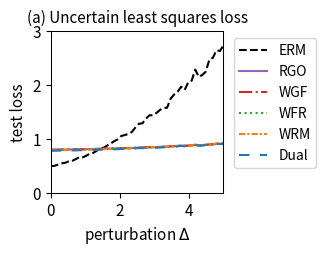

Source code (Python):
import numpy as np
import matplotlib.pyplot as plt
from scipy.optimize import minimize
from scipy.special import logsumexp
import os

# --- 1. 实验设置与参数定义 (已与官方文件对齐) ---
# 定义问题的维度
DIM_M = 20  # 矩阵 A 的行数 (已根据官方数据修正)
DIM_N = 10  # 矩阵 A 的列数 (theta 的维度)

# 定义训练/测试样本数量
N_TRAIN_SAMPLES = 10 # 官方: n_sample = 10
N_TEST_SAMPLES = 500 # 官方: n_test = 500

# 定义分布偏移的扰动范围
DELTA_MIN = 0.0
DELTA_MAX = 5.0 # 官方: disturb_set goes up to 5.0
DELTA_STEPS = 50

# --- DRO 算法超参数 ---
N_EPOCHS = 50 # 外部优化的迭代轮数
LEARNING_RATE = 0.01 # 外部优化 theta 的学习率
LAMBDA_VAL = 0.5 # 正则化参数 lambda
EPSILON = 1 # 熵正则化参数 epsilon
GRAD_CLIP_THRESHOLD = 10.0 # 梯度裁剪阈值，防止梯度爆炸

# RGO (算法2) 特定参数
RGO_SMOOTHNESS_L = 0.5 # 假设的损失函数平滑度 L (需满足 LAMBDA_VAL > L/2)

# WGF (算法3), WFR (算法4), WRM 特定参数
K_INNER_STEPS = 50  # 内部循环迭代次数 K
INNER_STEP_SIZE = 0.01 # 内部循环步长 eta

# WGF, WFR, RGO 特定参数
M_PARTICLES = 10 # 使用的粒子(样本)数量

# WFR (算法4) 特定参数
WFR_WEIGHT_STEP_SIZE = 0.08 # WFR 中权重更新的步长

# Dual 方法特定参数
SINKHORN_SAMPLE_LEVEL = 4 # Dual 方法的蒙特卡洛采样级别

# --- 2. 加载官方数据集 (硬编码以移除 cvxopt 依赖) ---
print("正在加载官方数据集 (硬编码版本)...")
# 从 robls.bin 文件中提取的数据
A0_flat = [
    0.25003787, -0.05917881, -0.23893546, 0.80409824, 0.72834088,
    2.25948004, 0.87784937, -1.17812359, 1.17109974, 0.28661532,
    -1.42182999, -0.21927421, -0.15292762, 0.71754808, 0.10592679,
    -0.23814046, -1.10802367, 0.39683744, -1.1725309, 0.28749557,
    -0.50788541, -0.20682369, -0.70924466, 1.06761948, 0.60617808,
    1.66576254, 0.53493823, -1.17613997, -0.00731161, -0.81914582,
    0.96717266, 0.45028478, -0.50514112, -0.78287997, -0.45783088,
    0.25610097, -0.05563097, 0.06459789, -1.18546002, 0.50803566,
    0.63414537, 0.14602885, 0.1372974, -0.44577387, -1.22220436,
    -0.5683438, -1.09837733, 1.66535667, 0.73258043, -0.8716961,
    -0.19847685, 0.28349911, -0.77011756, 0.4852839, 0.58750813,
    -0.36741047, -0.6121577, 0.19685857, 0.46718984, -0.90855702,
    0.01242276, -0.11043147, 0.24304334, -1.32833193, -1.3675264,
    -2.25982067, -1.2640378, 2.28305282, -1.05578622, 0.07943218,
    1.05624088, 0.63339661, 0.14171268, -0.27125339, 0.31954098,
    0.47400092, 0.49104886, -0.97220237, 1.16475825, -0.35766948,
    -0.14129039, 0.34629778, 0.27283808, 0.19385463, 0.74489924,
    -0.80643975, 0.46229319, -0.72185528, -0.60700379, 0.39633883,
    -0.17306268, -0.85630984, 1.05281347, -0.20078964, -0.02762406,
    -0.2173559, 0.55858143, 0.45636177, 0.59690439, 0.44997981,
    -0.32914406, 0.63877355, -0.54978957, 1.27722309, 2.32632642,
    1.86954783, 1.43689268, -3.03534068, -0.11956323, 0.57975362,
    -0.69181718, -0.84664292, 1.20307884, 0.17007324, -0.49364612,
    -0.0645528, -0.22527475, 0.68055921, -0.82211579, 1.18396751,
    -0.01554297, -0.36476277, 0.2276415, -0.33453183, -0.43262069,
    -0.42015688, 0.09568789, 0.46282388, 0.00129392, 0.05269774,
    -0.05434922, 0.1463768, -0.19314829, -0.04309809, 0.1800566,
    0.0758013, 0.07863755, -0.29762305, 0.10745123, -0.05990911,
    -0.16819982, -0.8766473, 0.45053147, -0.55942491, -0.24564447,
    -1.34767835, 0.00254835, 1.08958615, -0.41981826, 1.21148646,
    -0.47824835, 0.19427199, 0.92158534, -0.03061487, 0.09289388,
    0.1792477, 0.1401624, -0.25336078, 1.226803, 0.29405587,
    -0.30898885, -1.1289769, 0.595893, 0.18832574, 0.60058916,
    0.16113351, 1.64854221, -0.94061951, 0.76110121, 1.14184298,
    -1.59859359, -0.34385834, 0.47790225, 0.06238379, 0.26433977,
    -0.242734, -0.35225751, 0.54663129, -0.1714633, 0.71002153,
    0.34016765, 1.09058028, -1.11635118, 1.70837408, 0.61271254,
    3.67914908, 0.0624467, -1.8808227, 1.39035472, -2.17182231,
    0.36928193, -0.01267536, -1.76752828, 0.33134577, -0.13910061,
    -0.36533788, -1.17162984, 0.8428494, -2.45355302, -0.42316362]
A0 = np.array(A0_flat).reshape(DIM_N, DIM_M).T

A1_flat = [
    -0.09393893, 0.04765061, 0.08725006, 0.02883281, -0.03527996,
    0.24096603, -0.08595977, 0.01464628, -0.09612727, 0.05623319,
    -0.2581709, 0.08827467, -0.14739316, -0.01376602, -0.14168357,
    -0.16558236, -0.25256966, -0.13015733, 0.02835751, 0.06596766,
    0.20684014, 0.08622027, -0.28721148, -0.13754497, -0.01892794,
    -0.33779225, -0.04184211, -0.07936001, 0.04442774, 0.07471207,
    0.12030433, -0.02685792, -0.03124774, 0.19383624, 0.24547024,
    -0.05119187, 0.02073282, -0.12896264, 0.0051813, 0.10233319,
    -0.07948119, 0.01741243, 0.00468091, -0.08351192, -0.07216189,
    0.25132917, -0.1342034, -0.06650293, -0.20112101, -0.0127605,
    0.05303795, -0.07046935, 0.04606528, -0.09669583, 0.16954322,
    -0.00417679, 0.10403817, 0.29150618, 0.05853078, 0.17825112,
    0.03356633, -0.04150648, -0.12339524, -0.0514402, 0.15483574,
    0.11530659, -0.13832853, -0.0257582, -0.17375835, 0.04098843,
    0.12954338, -0.09990791, -0.37379708, 0.09314519, 0.42872754,
    0.07165813, 0.03989949, 0.03797338, 0.12829636, 0.27908777,
    0.20383267, -0.02610418, 0.00230751, 0.03293295, -0.11423502,
    0.15478255, 0.02164525, 0.20816195, -0.02587464, 0.22076043,
    -0.25384533, 0.24365111, -0.20299506, -0.14051634, 0.00667515,
    -0.1944836, 0.06237194, 0.07291878, 0.17651184, -0.05407635,
    0.05594454, 0.03306775, 0.09413165, 0.08448313, -0.13266768,
    0.23618908, -0.05108297, -0.12184735, -0.13316605, 0.15977716,
    -0.02131638, 0.36149793, -0.02653721, -0.01890421, 0.05498191,
    -0.15762704, -0.03713547, -0.2113691, 0.14024251, 0.04046613,
    -0.1639696, 0.00930475, -0.05300977, 0.18566788, 0.18240795,
    0.08798762, 0.06568312, 0.10704911, -0.10257525, 0.0487188,
    -0.05319662, 0.11554448, -0.02374554, 0.25058364, 0.02304798,
    0.17001783, -0.00472515, -0.20071081, 0.04884632, -0.02655859,
    -0.18579019, 0.03065855, 0.03625509, -0.04897825, 0.18408415,
    -0.10662118, -0.12523171, -0.00032533, 0.05295227, -0.06800657,
    -0.0358668, -0.14467003, 0.26926707, 0.25989514, -0.20341141,
    0.25926511, -0.1197638, -0.04066245, 0.07423111, -0.04334816,
    0.17898445, 0.16340759, -0.21336437, -0.14274356, -0.10159267,
    0.05628148, -0.05793711, 0.09441796, 0.03046191, -0.1359604,
    0.01869776, -0.10001108, -0.08408689, 0.1864732, -0.22027781,
    -0.26938099, 0.06573703, -0.20788274, -0.01879786, 0.03274622,
    -0.0357562, -0.07623542, -0.02503547, 0.16157046, -0.0854077,
    0.08095394, -0.08348604, 0.07650048, -0.09684555, 0.15938316,
    0.02496594, 0.21322543, 0.04295515, 0.11588688, 0.17270499,
    0.05806273, -0.05163153, -0.01504851, -0.12892051, -0.27503139]
A1 = np.array(A1_flat).reshape(DIM_N, DIM_M).T

b_flat = [
    0.14999607, 0.54203757, 0.25440882, -0.30724069, -0.41711183,
    1.13680483, 0.39131381, 1.60514782, 0.82589231, 1.47039036,
    -1.37890689, -0.26017207, 0.99476817, 1.83403368, -1.71591032,
    0.08693171, 1.95567435, 0.16145377, -0.62868836, -1.43882447]
b = np.array(b_flat)

print("官方数据集加载成功。")

# --- 3. 数据生成函数 ---
def generate_training_data(n_samples):
    # 官方代码使用 U[-0.5, 0.5] 作为基础训练分布
    return np.random.uniform(-0.5, 0.5, n_samples)

def generate_test_data(n_samples, delta):
    # 官方代码使用 U[-0.5*(1+delta), 0.5*(1+delta)] 作为测试分布
    lower_bound = -0.5 * (1 + delta)
    upper_bound = 0.5 * (1 + delta)
    return np.random.uniform(lower_bound, upper_bound, n_samples)

# --- 4. 核心函数定义 (Vectorized & Loss Corrected) ---
def loss_function(theta, z):
    """ 计算单个样本或一批样本 z 的损失 f_theta(z) (平方和) """
    z = np.atleast_1d(z)
    A_z = A0[np.newaxis, :, :] + z[:, np.newaxis, np.newaxis] * A1[np.newaxis, :, :]
    residual = A_z @ theta - b[np.newaxis, :]
    # 已修正: 使用平方和 (sum of squares), 而非均方误差 (mean squared error)
    loss = np.sum(residual**2, axis=1)/DIM_M
    return loss.squeeze()

def loss_grad_theta(theta, z):
    """ 计算损失函数关于 theta 的梯度 (对应平方和损失) """
    z = np.atleast_1d(z)
    A_z = A0[np.newaxis, :, :] + z[:, np.newaxis, np.newaxis] * A1[np.newaxis, :, :]
    residual = A_z @ theta - b[np.newaxis, :]
    grad = 2 * (A_z.transpose(0, 2, 1) @ residual[:, :, np.newaxis]).squeeze(axis=2)
    return grad.squeeze()

def loss_grad_z(theta, z):
    """ 计算损失函数关于 z 的梯度 (对应平方和损失) """
    z = np.atleast_1d(z)
    A_z = A0[np.newaxis, :, :] + z[:, np.newaxis, np.newaxis] * A1[np.newaxis, :, :]
    residual = A_z @ theta - b[np.newaxis, :]
    grad_A_z = A1 @ theta
    grad = 2 * np.sum(residual * grad_A_z[np.newaxis, :], axis=1)
    return grad.squeeze()

# --- 5. ERM (经验风险最小化) 实现 ---
def erm_objective_function(theta, xi_samples):
    """ 计算 ERM 的目标函数值（平均损失）"""
    return np.mean(loss_function(theta, xi_samples))

def solve_erm(xi_train_samples):
    """ 使用优化器求解 ERM 问题 """
    initial_theta = np.zeros(DIM_N)
    result = minimize(
        erm_objective_function, initial_theta, args=(xi_train_samples,), method='BFGS')
    if not result.success:
        print("警告: ERM 优化过程可能未收敛。")
    return result.x

# --- 6. RGO (算法2) 实现 (Vectorized) ---
def solve_rgo(xi_train_samples):
    """ 使用 RGO 算法求解 Sinkhorn DRO """
    theta = np.zeros(DIM_N)
    num_train = len(xi_train_samples)
    
    def rgo_inner_objective(z, xi, current_theta):
        l = loss_function(current_theta, z.flatten()).reshape(z.shape)
        penalty = (z - xi)**2
        return -l / (LAMBDA_VAL * EPSILON) + penalty / EPSILON

    def rgo_inner_objective_grad_z(z, xi, current_theta):
        grad_l_z = loss_grad_z(current_theta, z)
        grad_penalty = 2 * (z - xi)
        return -grad_l_z / (LAMBDA_VAL * EPSILON) + grad_penalty
    
    for epoch in range(N_EPOCHS):
        z_k = xi_train_samples.copy()
        for _ in range(K_INNER_STEPS):
            grad = rgo_inner_objective_grad_z(z_k, xi_train_samples, theta)
            z_k -= INNER_STEP_SIZE * grad
        z_star_batch = z_k

        variance = (LAMBDA_VAL * EPSILON) / (2 * LAMBDA_VAL - RGO_SMOOTHNESS_L)
        if variance <= 0: variance = 1e-6
        std_dev = np.sqrt(variance)
        
        z_star_expanded = z_star_batch[:, np.newaxis]
        xi_expanded = xi_train_samples[:, np.newaxis]
        
        final_accepted_samples = np.zeros((num_train, M_PARTICLES))
        active_flags = np.ones((num_train, M_PARTICLES), dtype=bool)
        
        for _ in range(100):
            if not np.any(active_flags): break
            proposals = np.random.normal(0, std_dev, size=(num_train, M_PARTICLES))
            z_candidates = z_star_expanded + proposals
            f_val_candidates = rgo_inner_objective(z_candidates, xi_expanded, theta)
            f_val_star = rgo_inner_objective(z_star_expanded, xi_expanded, theta)
            log_accept_prob = -f_val_candidates + f_val_star - (proposals**2 / (2*variance))
            acceptance_mask = np.log(np.random.rand(num_train, M_PARTICLES)) < log_accept_prob
            newly_accepted = acceptance_mask & active_flags
            final_accepted_samples[newly_accepted] = z_candidates[newly_accepted]
            active_flags[newly_accepted] = False

        if np.any(active_flags):
            final_accepted_samples[active_flags] = z_star_expanded[active_flags]

        all_grads = loss_grad_theta(theta, final_accepted_samples.flatten())
        avg_particle_grads = all_grads.reshape(num_train, M_PARTICLES, -1).mean(axis=1)
        total_grad = avg_particle_grads.sum(axis=0)
        
        avg_grad = total_grad / num_train
        grad_norm = np.linalg.norm(avg_grad)
        if grad_norm > GRAD_CLIP_THRESHOLD:
            avg_grad = avg_grad * GRAD_CLIP_THRESHOLD / grad_norm
        theta -= LEARNING_RATE * avg_grad
        
    return theta

# --- 7. Wasserstein Gradient Flow (WGF) 实现 (Vectorized) ---
def solve_wgf(xi_train_samples):
    """ 使用 Wasserstein Gradient Flow (WGF) 求解 Sinkhorn DRO """
    theta = np.zeros(DIM_N)
    num_train = len(xi_train_samples)
    
    def f_bar_grad_z(z, xi, current_theta):
        grad_f = loss_grad_z(current_theta, z)
        return grad_f - 2 * LAMBDA_VAL * (z - xi)

    for epoch in range(N_EPOCHS):
        particles = np.tile(xi_train_samples[:, np.newaxis], (1, M_PARTICLES))
        for _ in range(K_INNER_STEPS):
            particles_flat = particles.flatten()
            xi_expanded = np.repeat(xi_train_samples, M_PARTICLES)
            grad = f_bar_grad_z(particles_flat, xi_expanded, theta)
            noise = np.random.normal(0, 1, size=particles_flat.shape)
            updated_particles_flat = particles_flat + INNER_STEP_SIZE * grad + np.sqrt(2 * INNER_STEP_SIZE * LAMBDA_VAL * EPSILON) * noise
            particles = updated_particles_flat.reshape(num_train, M_PARTICLES)

        all_grads = loss_grad_theta(theta, particles.flatten())
        avg_particle_grads = all_grads.reshape(num_train, M_PARTICLES, -1).mean(axis=1)
        total_grad = avg_particle_grads.sum(axis=0)
            
        avg_grad = total_grad / num_train
        grad_norm = np.linalg.norm(avg_grad)
        if grad_norm > GRAD_CLIP_THRESHOLD:
            avg_grad = avg_grad * GRAD_CLIP_THRESHOLD / grad_norm
        theta -= LEARNING_RATE * avg_grad
        
    return theta

# --- 8. WFR Flow (算法4) 实现 (Vectorized) ---
def solve_wfr(xi_train_samples):
    """ 使用 WFR Flow 求解 Sinkhorn DRO """
    theta = np.zeros(DIM_N)
    num_train = len(xi_train_samples)
    
    def f_bar_grad_z(z, xi, current_theta):
        grad_f = loss_grad_z(current_theta, z)
        return grad_f - 2 * LAMBDA_VAL * (z - xi)

    for epoch in range(N_EPOCHS):
        particles = np.tile(xi_train_samples[:, np.newaxis], (1, M_PARTICLES))
        weights = np.full((num_train, M_PARTICLES), 1.0 / M_PARTICLES)
        
        for _ in range(K_INNER_STEPS):
            particles_flat = particles.flatten()
            xi_expanded = np.repeat(xi_train_samples, M_PARTICLES)
            grad = f_bar_grad_z(particles_flat, xi_expanded, theta)
            noise = np.random.normal(0, 1, size=particles_flat.shape)
            updated_particles_flat = particles_flat + INNER_STEP_SIZE * grad + np.sqrt(2 * INNER_STEP_SIZE * LAMBDA_VAL * EPSILON) * noise
            particles = updated_particles_flat.reshape(num_train, M_PARTICLES)
            f_bar_val = loss_function(theta, particles.flatten()).reshape(particles.shape) - LAMBDA_VAL * (particles - xi_train_samples[:, np.newaxis])**2
            weights = (weights**(1 - LAMBDA_VAL * EPSILON * WFR_WEIGHT_STEP_SIZE)) * np.exp(WFR_WEIGHT_STEP_SIZE * f_bar_val)
            sum_weights = np.sum(weights, axis=1, keepdims=True)
            weights /= (sum_weights + 1e-9)

        all_grads = loss_grad_theta(theta, particles.flatten()).reshape(num_train, M_PARTICLES, -1)
        weighted_grads = np.sum(weights[:, :, np.newaxis] * all_grads, axis=1)
        total_grad = np.sum(weighted_grads, axis=0)
        
        avg_grad = total_grad / num_train
        grad_norm = np.linalg.norm(avg_grad)
        if grad_norm > GRAD_CLIP_THRESHOLD:
            avg_grad = avg_grad * GRAD_CLIP_THRESHOLD / grad_norm
        theta -= LEARNING_RATE * avg_grad
        
    return theta

# --- 9. WRM (Wasserstein Robust Method) 实现 (Vectorized) ---
def solve_wrm(xi_train_samples):
    """ 使用 WRM (确定性内部优化) 求解 """
    theta = np.zeros(DIM_N)
    num_train = len(xi_train_samples)
    
    def f_bar_grad_z(z, xi, current_theta):
        grad_f = loss_grad_z(current_theta, z)
        return grad_f - 2 * LAMBDA_VAL * (z - xi)

    for epoch in range(N_EPOCHS):
        z_k = xi_train_samples.copy()
        for _ in range(K_INNER_STEPS):
            grad = f_bar_grad_z(z_k, xi_train_samples, theta)
            z_k += INNER_STEP_SIZE * grad
        total_grad = loss_grad_theta(theta, z_k).sum(axis=0)
        avg_grad = total_grad / num_train
        grad_norm = np.linalg.norm(avg_grad)
        if grad_norm > GRAD_CLIP_THRESHOLD:
            avg_grad = avg_grad * GRAD_CLIP_THRESHOLD / grad_norm
        theta -= LEARNING_RATE * avg_grad
        
    return theta

# --- 10. Dual Method (对偶方法) 实现 (Vectorized) ---
def solve_dual(xi_train_samples):
    """ 使用对偶方法求解 Sinkhorn DRO """
    theta = np.zeros(DIM_N)
    num_train = len(xi_train_samples)
    
    levels = np.arange(SINKHORN_SAMPLE_LEVEL + 1)
    numerators = 2.0**(-levels)
    denominator = 2.0 - 2.0**(-SINKHORN_SAMPLE_LEVEL)
    probabilities = numerators / denominator
    
    for _ in range(N_EPOCHS):
        sampled_level = np.random.choice(levels, p=probabilities)
        m = 2**sampled_level
        
        noise = np.random.randn(num_train, m) * np.sqrt(EPSILON)
        z_samples = xi_train_samples[:, np.newaxis] + noise
        v = loss_function(theta, z_samples.flatten()).reshape(num_train, m) / (LAMBDA_VAL * EPSILON)
        v_max = np.max(v, axis=1, keepdims=True)
        weights = np.exp(v - v_max) 
        weights /= np.sum(weights, axis=1, keepdims=True)
        grads = loss_grad_theta(theta, z_samples.flatten()).reshape(num_train, m, -1)
        weighted_grads = np.sum(weights[:, :, np.newaxis] * grads, axis=1)
        total_grad = np.sum(weighted_grads, axis=0)
        avg_grad = total_grad / num_train
        grad_norm = np.linalg.norm(avg_grad)
        if grad_norm > GRAD_CLIP_THRESHOLD:
            avg_grad = avg_grad * GRAD_CLIP_THRESHOLD / grad_norm
        theta -= LEARNING_RATE * avg_grad
        
    return theta

# --- 11. 实验执行与评估 ---
def run_experiment():
    """ 执行完整的实验流程 """
    xi_train = generate_training_data(N_TRAIN_SAMPLES)
    
    print("正在求解 ERM 模型...")
    theta_erm = solve_erm(xi_train)
    print("正在求解 RGO 模型...")
    theta_rgo = solve_rgo(xi_train)
    print("正在求解 WGF 模型...")
    theta_wgf = solve_wgf(xi_train)
    print("正在求解 WFR 模型...")
    theta_wfr = solve_wfr(xi_train)
    print("正在求解 WRM 模型...")
    theta_wrm = solve_wrm(xi_train)
    print("正在求解 Dual 模型...")
    theta_dual = solve_dual(xi_train)
    print("所有模型求解完成。")

    delta_values = np.linspace(DELTA_MIN, DELTA_MAX, DELTA_STEPS)
    results = {'ERM': [], 'RGO': [], 'WGF': [], 'WFR': [], 'WRM': [], 'Dual': []}
    models = {
        'ERM': theta_erm, 'RGO': theta_rgo, 'WGF': theta_wgf, 
        'WFR': theta_wfr, 'WRM': theta_wrm, 'Dual': theta_dual
    }

    print("正在评估所有模型...")
    for delta in delta_values:
        xi_test = generate_test_data(N_TEST_SAMPLES, delta)
        for name, theta in models.items():
            test_loss = erm_objective_function(theta, xi_test)
            results[name].append(test_loss)
            
    print("评估完成。")
    return delta_values, results

# --- 12. 结果可视化 ---
def plot_results(delta_values, results):
    """ 绘制所有模型损失随扰动 delta 变化的曲线 """
    fig, ax = plt.subplots(figsize=(3.5, 2.613), dpi=300)

    styles = {
        'ERM': {'color': 'k', 'linestyle': '--'},
        'RGO': {'color': '#9467bd', 'linestyle': '-'}, 
        'WGF': {'color': '#d62728', 'linestyle': '-.'},
        'WFR': {'color': '#2ca02c', 'linestyle': ':'},
        'WRM': {'color': '#ff7f0e', 'linestyle': (0, (3, 1, 1, 1))}, # orange, dashdotdot
        'Dual': {'color': '#1f77b4', 'linestyle': (0, (5, 5))} # blue, dashed
    }
    
    for name, losses in results.items():
        ax.plot(delta_values, losses, linewidth=1.5, label=name, **styles[name])

    ax.set_title('(a) Uncertain least squares loss', fontsize=11)
    ax.set_xlabel('perturbation $\Delta$', fontsize=11)
    ax.set_ylabel('test loss', fontsize=11)
    ax.tick_params(axis='both', which='major', labelsize=11)
    for spine in ax.spines.values():
        spine.set_linewidth(0.75)
    ax.set_xlim(0, 5.0) # 已更新X轴范围
    ax.set_ylim(0,3) # Y轴从0开始
    ax.grid(False)
    ax.legend(fontsize=10)
    ax.legend(loc='upper left', bbox_to_anchor=(1.02, 1))
    plt.tight_layout()
    plt.savefig('uncertain_least_squares_results.png', dpi=300)
    plt.show()

# --- 主程序入口 ---
if __name__ == '__main__':
    with np.errstate(all='ignore'):
        delta_vals, all_results = run_experiment()
        plot_results(delta_vals, all_results)

